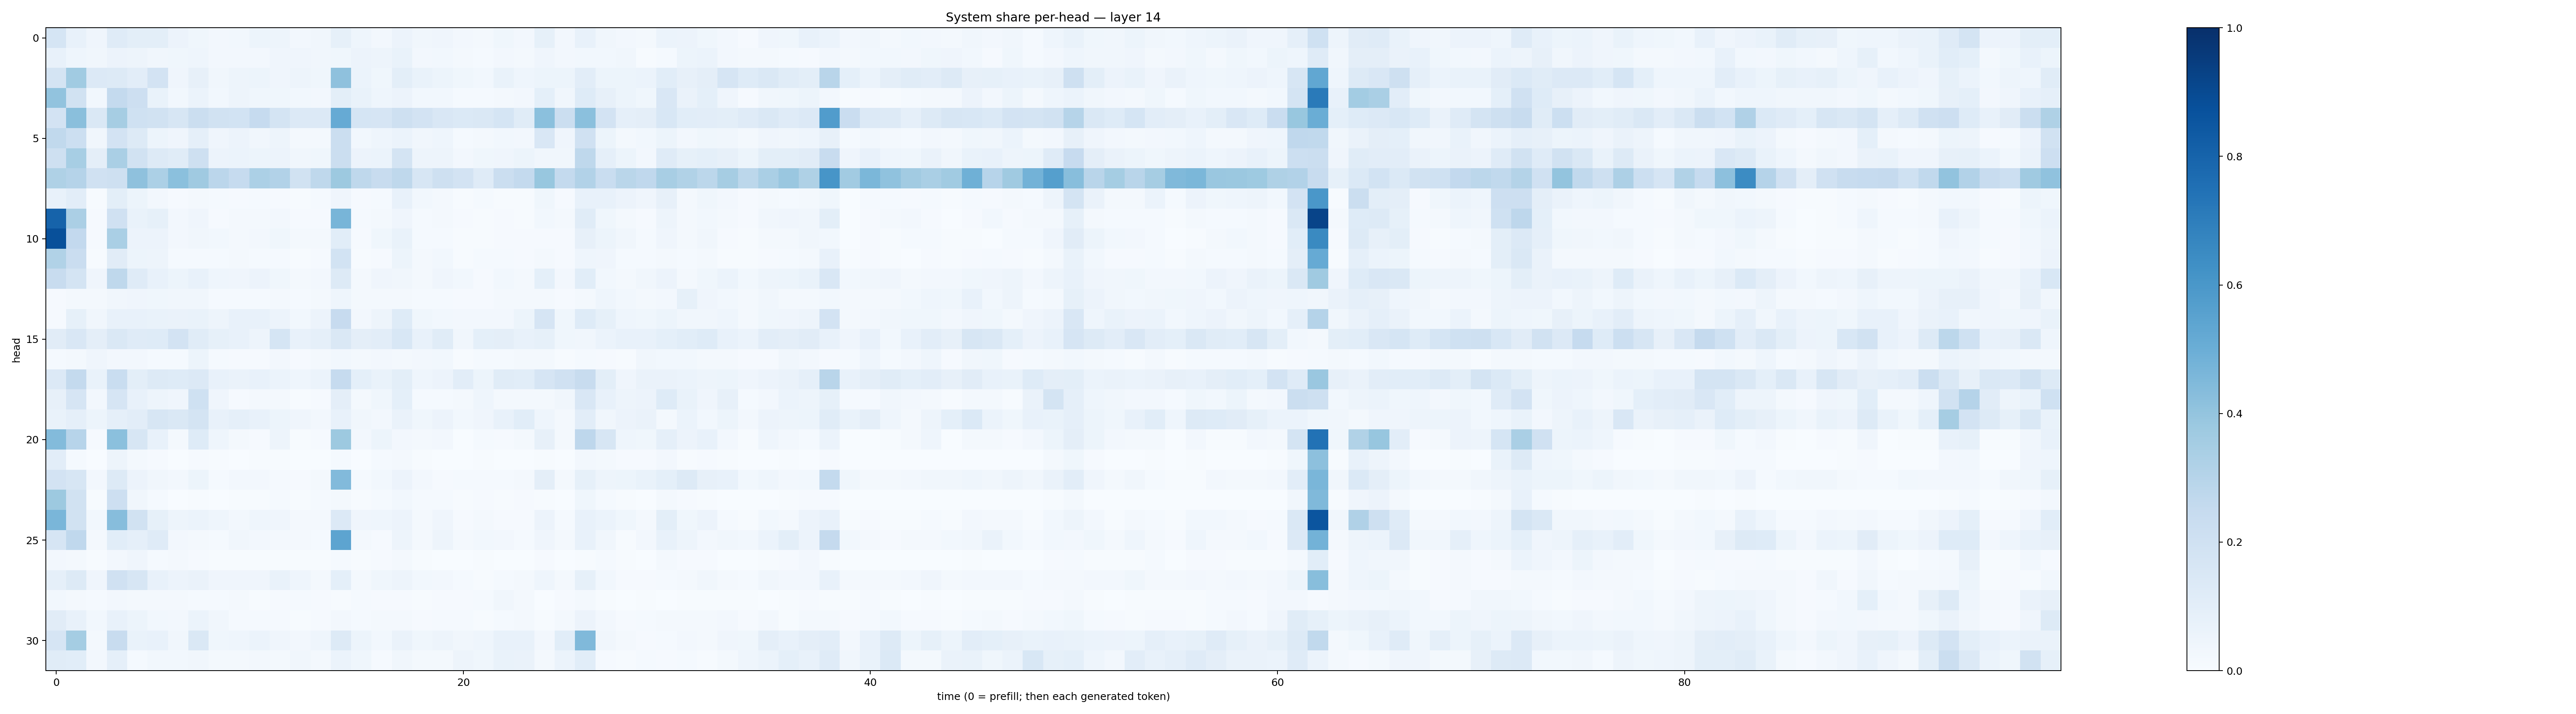

Values plotted in this chart, from the file beside it:
0.16999318, 0.07524768, 0.04263345, 0.12028112, 0.09798975, 0.09897389, 0.056437653, 0.035191376, 0.02501465, 0.028603937, 0.050922558, 0.04826484, 0.024943246, 0.03132337, 0.08246878, 0.045550324, 0.023656012, 0.054695733, 0.035071746, 0.040463105, 0.023589518, 0.022419006, 0.037562937, 0.025787132
0.07593, 0.04511, 0.03345, 0.05671, 0.05019, 0.035, 0.03739, 0.04352, 0.02556, 0.02551, 0.0257, 0.04158, 0.04037, 0.03435, 0.03831, 0.05654, 0.04763, 0.06913, 0.02624, 0.02739, 0.01791, 0.01517, 0.02428, 0.01822
0.1756, 0.3638, 0.1338, 0.1312, 0.1038, 0.1821, 0.04263, 0.07996, 0.0324, 0.04949, 0.05246, 0.04059, 0.04858, 0.03767, 0.4127, 0.05901, 0.03661, 0.1012, 0.06649, 0.05172, 0.03559, 0.03078, 0.06705, 0.04342
0.4061, 0.1919, 0.0312, 0.2549, 0.2122, 0.06682, 0.03044, 0.06039, 0.03091, 0.04824, 0.03749, 0.0367, 0.02767, 0.02696, 0.0997, 0.06837, 0.04334, 0.05748, 0.02904, 0.03047, 0.01416, 0.01514, 0.01858, 0.02566
0.1812, 0.4228, 0.1481, 0.3509, 0.2028, 0.1922, 0.1602, 0.2226, 0.1891, 0.1838, 0.2481, 0.1734, 0.1363, 0.1346, 0.5138, 0.1709, 0.1655, 0.2107, 0.1825, 0.1511, 0.1376, 0.145, 0.169, 0.1163
0.2625, 0.2179, 0.03278, 0.1801, 0.1294, 0.05193, 0.04065, 0.08817, 0.03986, 0.05561, 0.03271, 0.04794, 0.01756, 0.02172, 0.2228, 0.03065, 0.04611, 0.05946, 0.03486, 0.04345, 0.01318, 0.01683, 0.02808, 0.02551
0.2075, 0.3476, 0.09455, 0.3383, 0.1921, 0.1309, 0.1145, 0.2036, 0.05614, 0.06186, 0.05392, 0.05815, 0.03221, 0.03599, 0.2214, 0.05636, 0.06214, 0.1732, 0.04693, 0.04826, 0.0259, 0.03628, 0.04122, 0.0528
0.3212, 0.3016, 0.199, 0.2047, 0.4106, 0.3287, 0.4187, 0.3691, 0.2825, 0.2499, 0.3308, 0.31, 0.189, 0.2728, 0.375, 0.2696, 0.2351, 0.2711, 0.163, 0.2099, 0.1808, 0.1186, 0.2255, 0.2567
0.07741, 0.1046, 0.005213, 0.0996, 0.05221, 0.02551, 0.01124, 0.01898, 0.01247, 0.01107, 0.01369, 0.01124, 0.004968, 0.01245, 0.0425, 0.01047, 0.01449, 0.07227, 0.02783, 0.01678, 0.005706, 0.01363, 0.006474, 0.007653
0.8027, 0.3358, 0.01105, 0.198, 0.06999, 0.08574, 0.02706, 0.04133, 0.008287, 0.01875, 0.01844, 0.02406, 0.009503, 0.008666, 0.4671, 0.01468, 0.02289, 0.03955, 0.01242, 0.01905, 0.009811, 0.006489, 0.008149, 0.005344
0.8766, 0.2582, 0.009488, 0.3397, 0.05475, 0.05748, 0.02709, 0.03448, 0.02821, 0.01807, 0.02402, 0.03664, 0.01658, 0.0204, 0.1086, 0.01117, 0.03576, 0.06994, 0.01214, 0.01366, 0.006221, 0.007593, 0.008136, 0.009974
0.3148, 0.2273, 0.006727, 0.1098, 0.05115, 0.04798, 0.0132, 0.01461, 0.01193, 0.01662, 0.01476, 0.01443, 0.007615, 0.008653, 0.1861, 0.006595, 0.009881, 0.0544, 0.01739, 0.02977, 0.007442, 0.01542, 0.01311, 0.01092
0.2387, 0.1739, 0.03917, 0.2718, 0.1187, 0.07589, 0.05204, 0.07628, 0.04475, 0.04, 0.05474, 0.03587, 0.01725, 0.02693, 0.1323, 0.0202, 0.04292, 0.03271, 0.0209, 0.04186, 0.03103, 0.01032, 0.02771, 0.01679
0.008497, 0.01753, 0.02341, 0.03183, 0.04017, 0.03802, 0.03145, 0.03145, 0.01395, 0.01486, 0.01309, 0.01858, 0.01401, 0.01711, 0.04425, 0.0229, 0.01829, 0.01631, 0.01557, 0.01542, 0.008598, 0.01077, 0.01603, 0.01806
0.01115, 0.08395, 0.03432, 0.07409, 0.0772, 0.06718, 0.06614, 0.06741, 0.04919, 0.07499, 0.07268, 0.05617, 0.03055, 0.05538, 0.2458, 0.02405, 0.0497, 0.1225, 0.03563, 0.0312, 0.02707, 0.02568, 0.02659, 0.05086
0.111, 0.1521, 0.09482, 0.1467, 0.1179, 0.1239, 0.1825, 0.1133, 0.08472, 0.07799, 0.04811, 0.1708, 0.07179, 0.08968, 0.1407, 0.09464, 0.1041, 0.1555, 0.07245, 0.1157, 0.03506, 0.09217, 0.09696, 0.0708
0.01177, 0.01739, 0.0406, 0.02464, 0.02615, 0.01276, 0.01356, 0.0525, 0.01495, 0.01161, 0.01029, 0.02545, 0.0103, 0.02051, 0.02975, 0.02031, 0.0271, 0.02259, 0.02426, 0.02922, 0.006683, 0.01311, 0.01302, 0.02317
0.1358, 0.2556, 0.06673, 0.2318, 0.1015, 0.1286, 0.124, 0.1366, 0.07309, 0.06569, 0.07603, 0.0595, 0.04669, 0.06205, 0.2468, 0.09372, 0.06983, 0.0983, 0.04621, 0.0548, 0.1032, 0.05251, 0.1146, 0.1086
0.08137, 0.1669, 0.02463, 0.1652, 0.07657, 0.04853, 0.0428, 0.1993, 0.0411, 0.01107, 0.02223, 0.01666, 0.00716, 0.01068, 0.09419, 0.01839, 0.03761, 0.09, 0.01514, 0.01544, 0.01764, 0.0467, 0.01655, 0.01883
0.06885, 0.08615, 0.05295, 0.08655, 0.1025, 0.1622, 0.1439, 0.1753, 0.07742, 0.08737, 0.07477, 0.05433, 0.0424, 0.0262, 0.07033, 0.03132, 0.02352, 0.06463, 0.037, 0.05618, 0.03086, 0.04024, 0.07676, 0.1091
0.4377, 0.2932, 0.01131, 0.42, 0.1589, 0.07588, 0.01723, 0.1216, 0.04434, 0.01657, 0.01089, 0.04723, 0.006652, 0.008667, 0.3764, 0.02507, 0.05255, 0.02722, 0.0159, 0.02709, 0.003797, 0.01391, 0.008058, 0.01825
0.1033, 0.01348, 0.002783, 0.05072, 0.01846, 0.009377, 0.002757, 0.009619, 0.006146, 0.002651, 0.00468, 0.005887, 0.001358, 0.002483, 0.01195, 0.003338, 0.01375, 0.01871, 0.004303, 0.002456, 0.001863, 0.006092, 0.000856, 0.001209
0.1819, 0.1585, 0.02408, 0.127, 0.05552, 0.03494, 0.02611, 0.05259, 0.0142, 0.02422, 0.02344, 0.01406, 0.01093, 0.01902, 0.4431, 0.01299, 0.02878, 0.058, 0.02714, 0.009193, 0.01274, 0.01541, 0.01467, 0.01613
0.375, 0.1915, 0.004075, 0.2127, 0.03144, 0.01331, 0.002257, 0.005568, 0.003574, 0.005762, 0.007151, 0.01492, 0.004654, 0.01176, 0.01834, 0.006436, 0.01334, 0.02877, 0.01183, 0.01356, 0.003923, 0.008614, 0.006938, 0.01031
0.4646, 0.1896, 0.03105, 0.4311, 0.1902, 0.08412, 0.05007, 0.05949, 0.04364, 0.02645, 0.04575, 0.04117, 0.01964, 0.02292, 0.1333, 0.04162, 0.0432, 0.05502, 0.01987, 0.04082, 0.009759, 0.01573, 0.008784, 0.007966
0.1664, 0.2666, 0.0232, 0.1088, 0.08779, 0.1179, 0.02426, 0.02082, 0.01443, 0.03488, 0.02616, 0.02245, 0.01922, 0.01502, 0.5408, 0.02131, 0.01046, 0.04777, 0.02173, 0.04996, 0.01789, 0.031, 0.02667, 0.01536
0.02469, 0.02012, 0.006783, 0.02672, 0.04262, 0.0141, 0.01616, 0.01043, 0.005796, 0.005779, 0.007431, 0.005602, 0.004875, 0.004162, 0.01446, 0.005767, 0.01112, 0.01987, 0.0076, 0.003492, 0.0007831, 0.003982, 0.001707, 0.003002
0.08815, 0.1299, 0.04092, 0.1972, 0.1578, 0.07144, 0.05623, 0.06283, 0.0398, 0.04175, 0.0398, 0.07021, 0.04369, 0.02145, 0.09101, 0.0205, 0.03697, 0.04788, 0.03002, 0.02484, 0.01516, 0.00673, 0.01333, 0.02074
0.02739, 0.01568, 0.01475, 0.02438, 0.01771, 0.0164, 0.02274, 0.01246, 0.01494, 0.01724, 0.006458, 0.01023, 0.01467, 0.008206, 0.007421, 0.01274, 0.009849, 0.0115, 0.005774, 0.01037, 0.011, 0.01446, 0.03199, 0.01831
0.1099, 0.07077, 0.02974, 0.07489, 0.05407, 0.02909, 0.02627, 0.06039, 0.03416, 0.01406, 0.01437, 0.0155, 0.007604, 0.008309, 0.02608, 0.01274, 0.01642, 0.02001, 0.01093, 0.01441, 0.01173, 0.006184, 0.01376, 0.01651
0.1658, 0.3554, 0.02148, 0.2412, 0.06663, 0.07063, 0.03294, 0.1475, 0.03641, 0.04601, 0.0594, 0.04103, 0.02717, 0.04637, 0.1321, 0.05276, 0.0295, 0.06501, 0.03905, 0.0502, 0.0344, 0.04334, 0.07385, 0.0771
0.1152, 0.1065, 0.02552, 0.0865, 0.01298, 0.03009, 0.02757, 0.03141, 0.01633, 0.01947, 0.02706, 0.01699, 0.03312, 0.01812, 0.0596, 0.03724, 0.0101, 0.0322, 0.02018, 0.01641, 0.04737, 0.0353, 0.06718, 0.0647
